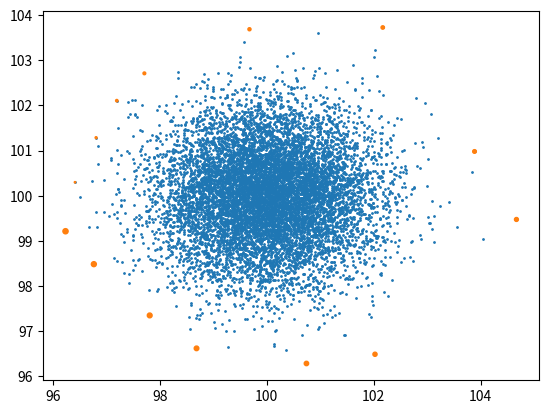

Reproduce this figure in Python.
import matplotlib.pyplot as plt
import numpy as np
from numpy import random
from scipy.spatial import ConvexHull, cKDTree

points = random.randn(10000, 2) + 100
hull = ConvexHull(points)
outline = points[hull.vertices]


def _sort_point_sequence(outline, neighbors=7):
    min_dists, min_dist_idx = cKDTree(outline).query(outline, neighbors)
    min_dists = min_dists[:, 1:]
    min_dist_idx = min_dist_idx[:, 1:]
    new_outline = []
    used_idxs = []
    pidx = random.choice(range(len(outline)))
    new_outline.append(outline[pidx])
    used_idxs.append(pidx)
    while len(new_outline) < len(outline):
        a = len(used_idxs)
        for id in min_dist_idx[pidx, :]:
            if id not in used_idxs:
                new_outline.append(outline[id])
                used_idxs.append(id)
                pidx = id
                break
        if len(used_idxs) == a:
            print("ERROR")
            return
    return np.array(new_outline), used_idxs


fig, ax = plt.subplots()
ax.scatter(points[:, 0], points[:, 1], s=1)

# The original outline is already sorted due to ConvexHull
outline, _ = _sort_point_sequence(outline)
ax.scatter(outline[:, 0], outline[:, 1], s=[i for i in range(1, len(outline) + 1)])
plt.show()
